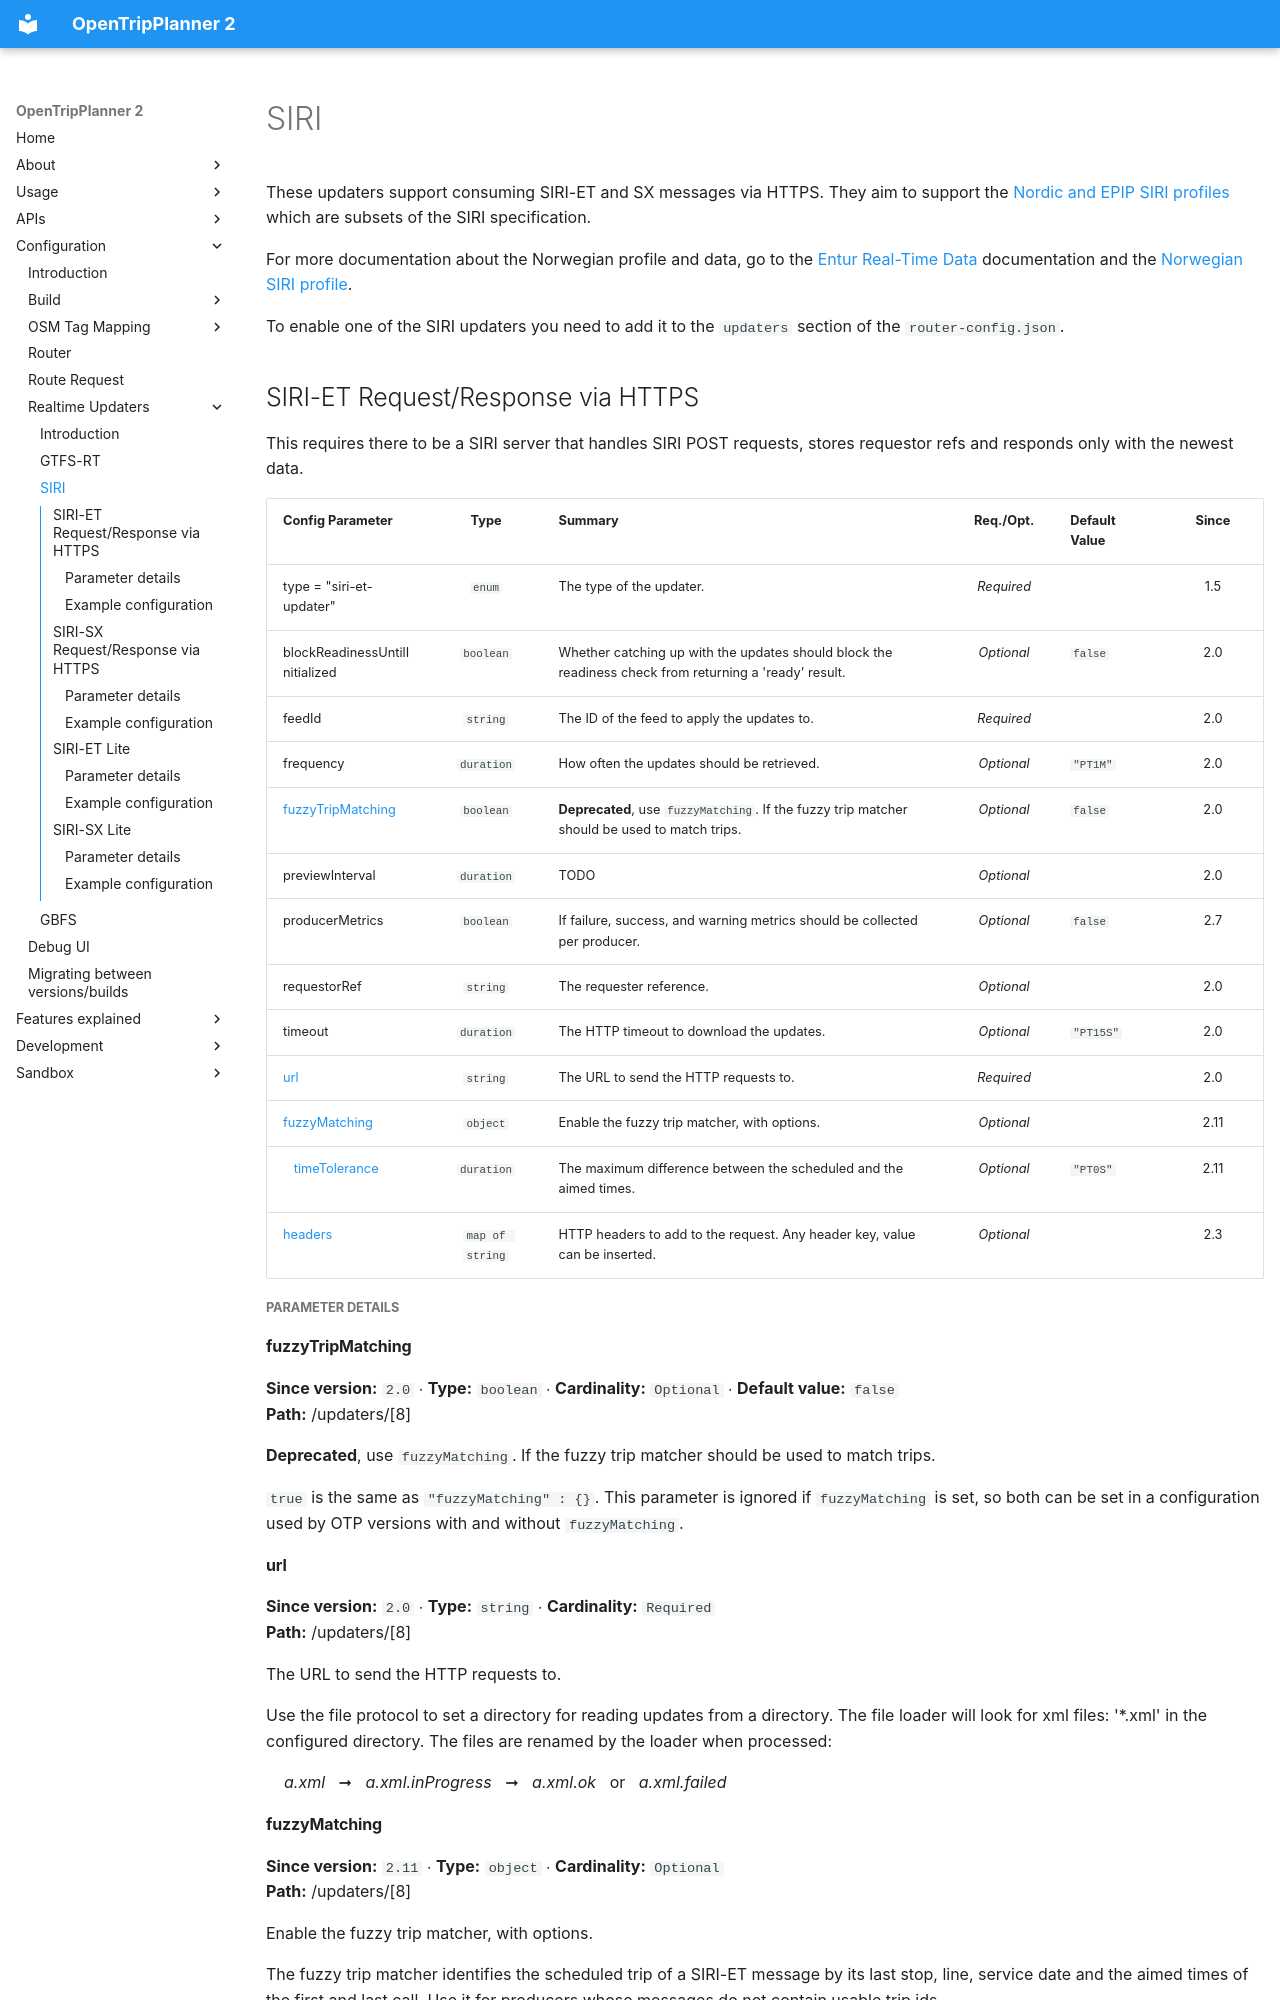

repository: opentripplanner/OpenTripPlanner · page: SIRI-Config/index.html · generator: mkdocs

These updaters support consuming SIRI-ET and SX messages via HTTPS. They aim to support the
[Nordic and EPIP SIRI profiles](./features-explained/Netex-Siri-Compatibility.md) which are subsets
of the SIRI specification.

For more documentation about the Norwegian profile and data, go to the
[Entur Real-Time Data](https://developer.entur.org/pages-real-time-intro) documentation and the
[Norwegian SIRI profile](https://enturas.atlassian.net/wiki/spaces/PUBLIC/pages/637370420/Norwegian+SIRI+profile).

To enable one of the SIRI updaters you need to add it to the `updaters` section of the
`router-config.json`.

## SIRI-ET Request/Response via HTTPS

This requires there to be a SIRI server that handles SIRI POST requests, stores requestor refs and
responds only with the newest data.

<!-- siri-et-updater BEGIN -->
<!-- NOTE! This section is auto-generated. Do not change, change doc in code instead. -->

| Config Parameter                                       |       Type      | Summary                                                                                                |  Req./Opt. | Default Value | Since |
|--------------------------------------------------------|:---------------:|--------------------------------------------------------------------------------------------------------|:----------:|---------------|:-----:|
| type = "siri-et-updater"                               |      `enum`     | The type of the updater.                                                                               | *Required* |               |  1.5  |
| blockReadinessUntilInitialized                         |    `boolean`    | Whether catching up with the updates should block the readiness check from returning a 'ready' result. | *Optional* | `false`       |  2.0  |
| feedId                                                 |     `string`    | The ID of the feed to apply the updates to.                                                            | *Required* |               |  2.0  |
| frequency                                              |    `duration`   | How often the updates should be retrieved.                                                             | *Optional* | `"PT1M"`      |  2.0  |
| [fuzzyTripMatching](#u__8__fuzzyTripMatching)          |    `boolean`    | **Deprecated**, use `fuzzyMatching`. If the fuzzy trip matcher should be used to match trips.          | *Optional* | `false`       |  2.0  |
| previewInterval                                        |    `duration`   | TODO                                                                                                   | *Optional* |               |  2.0  |
| producerMetrics                                        |    `boolean`    | If failure, success, and warning metrics should be collected per producer.                             | *Optional* | `false`       |  2.7  |
| requestorRef                                           |     `string`    | The requester reference.                                                                               | *Optional* |               |  2.0  |
| timeout                                                |    `duration`   | The HTTP timeout to download the updates.                                                              | *Optional* | `"PT15S"`     |  2.0  |
| [url](#u__8__url)                                      |     `string`    | The URL to send the HTTP requests to.                                                                  | *Required* |               |  2.0  |
| [fuzzyMatching](#u__8__fuzzyMatching)                  |     `object`    | Enable the fuzzy trip matcher, with options.                                                           | *Optional* |               |  2.11 |
|    [timeTolerance](#u__8__fuzzyMatching_timeTolerance) |    `duration`   | The maximum difference between the scheduled and the aimed times.                                      | *Optional* | `"PT0S"`      |  2.11 |
| [headers](#u__8__headers)                              | `map of string` | HTTP headers to add to the request. Any header key, value can be inserted.                             | *Optional* |               |  2.3  |
